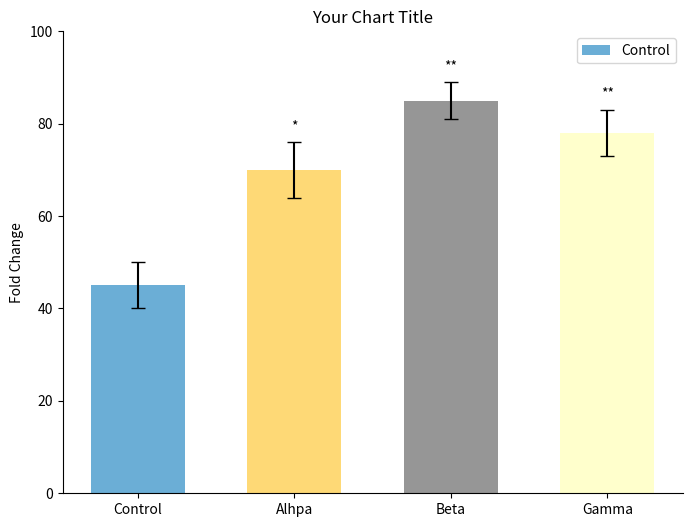

Here is the Python script that generated this plot: (Note: this script raises an exception after producing the figure.)
import numpy as np
import matplotlib.pyplot as plt

# ===== 数据配置 =====
# 可以直接修改这里的数据和颜色
data = {
    'categories': ['Control', 'Alhpa', 'Beta', 'Gamma'],
    'values': np.array([45, 70, 85, 78]),
    'errors': np.array([5, 6, 4, 5]),
    'colors': {
        'Control': {'hex': '#6BAED6'},
        'Alhpa': {'hex': '#FED976'},
        'Beta': {'hex': '#969696'},
        'Gamma': {'hex': '#FFFFCC'}
    },
    'significance': {
        'positions': [1, 2, 3],  # 需要标记的位置（0表示第一个柱子）
        'symbols': ['*', '**', '**'],  # 显著性标记符号
        'height_offset': 2  # 标记距离误差线的距离
    }
}


def create_bar_chart(data_dict):
    """创建单个柱状图"""
    # 创建图表
    plt.figure(figsize=(8, 6))

    # 提取数据
    categories = data_dict['categories']
    values = data_dict['values']
    errors = data_dict['errors']
    colors = data_dict['colors']
    sig = data_dict['significance']

    # 绘制柱状图
    bars = plt.bar(categories, values,
                   yerr=errors,
                   capsize=5,  # 误差线末端的横线长度
                   color=[colors[cat]['hex'] for cat in categories],
                   width=0.6)  # 柱子宽度

    # 添加显著性标记
    for pos, symbol in zip(sig['positions'], sig['symbols']):
        plt.text(pos, values[pos] + errors[pos] + sig['height_offset'],
                 symbol, ha='center', va='bottom')

    # 设置图表样式
    plt.ylim(0, 100)  # y轴范围
    plt.ylabel('Fold Change')  # y轴标签
    plt.title('Your Chart Title')  # 图表标题

    # 移除顶部和右侧边框
    plt.gca().spines['top'].set_visible(False)
    plt.gca().spines['right'].set_visible(False)

    # 添加图例
    plt.legend(categories, loc='upper right')

    # 添加颜色信息到图表底部
    y_pos = -0.3  # 颜色圆圈的垂直位置
    for i, (cat, color_info) in enumerate(colors.items()):
        # 绘制颜色圆圈
        plt.plot(i, y_pos, 'o',
                 color=color_info['hex'],
                 markersize=15,
                 transform=plt.gca().get_xaxis_transform())

        # 添加颜色代码和RGB值
        rgb = color_info['rgb']
        plt.text(i, y_pos - 0.1,
                 f'#{color_info["hex"].lstrip("#")}\nR:{rgb[0]}\nG:{rgb[1]}\nB:{rgb[2]}',
                 ha='center', va='top',
                 transform=plt.gca().get_xaxis_transform())

    # 调整布局以显示颜色信息
    plt.subplots_adjust(bottom=0.2)

    # 显示图表
    plt.show()




# ===== 创建图表 =====
create_bar_chart(data)

"""
# 修改特定柱子颜色的示例：
data['colors']['Control'] = {
    'hex': '#7FACCC',
    'rgb': (127, 172, 204)
}

# 修改数据的示例：
data['values'] = np.array([50, 75, 90, 80])
data['errors'] = np.array([4, 5, 3, 4])

# 修改显著性标记的示例：
data['significance'] = {
    'positions': [1, 2],
    'symbols': ['*', '**'],
    'height_offset': 3
}
"""
